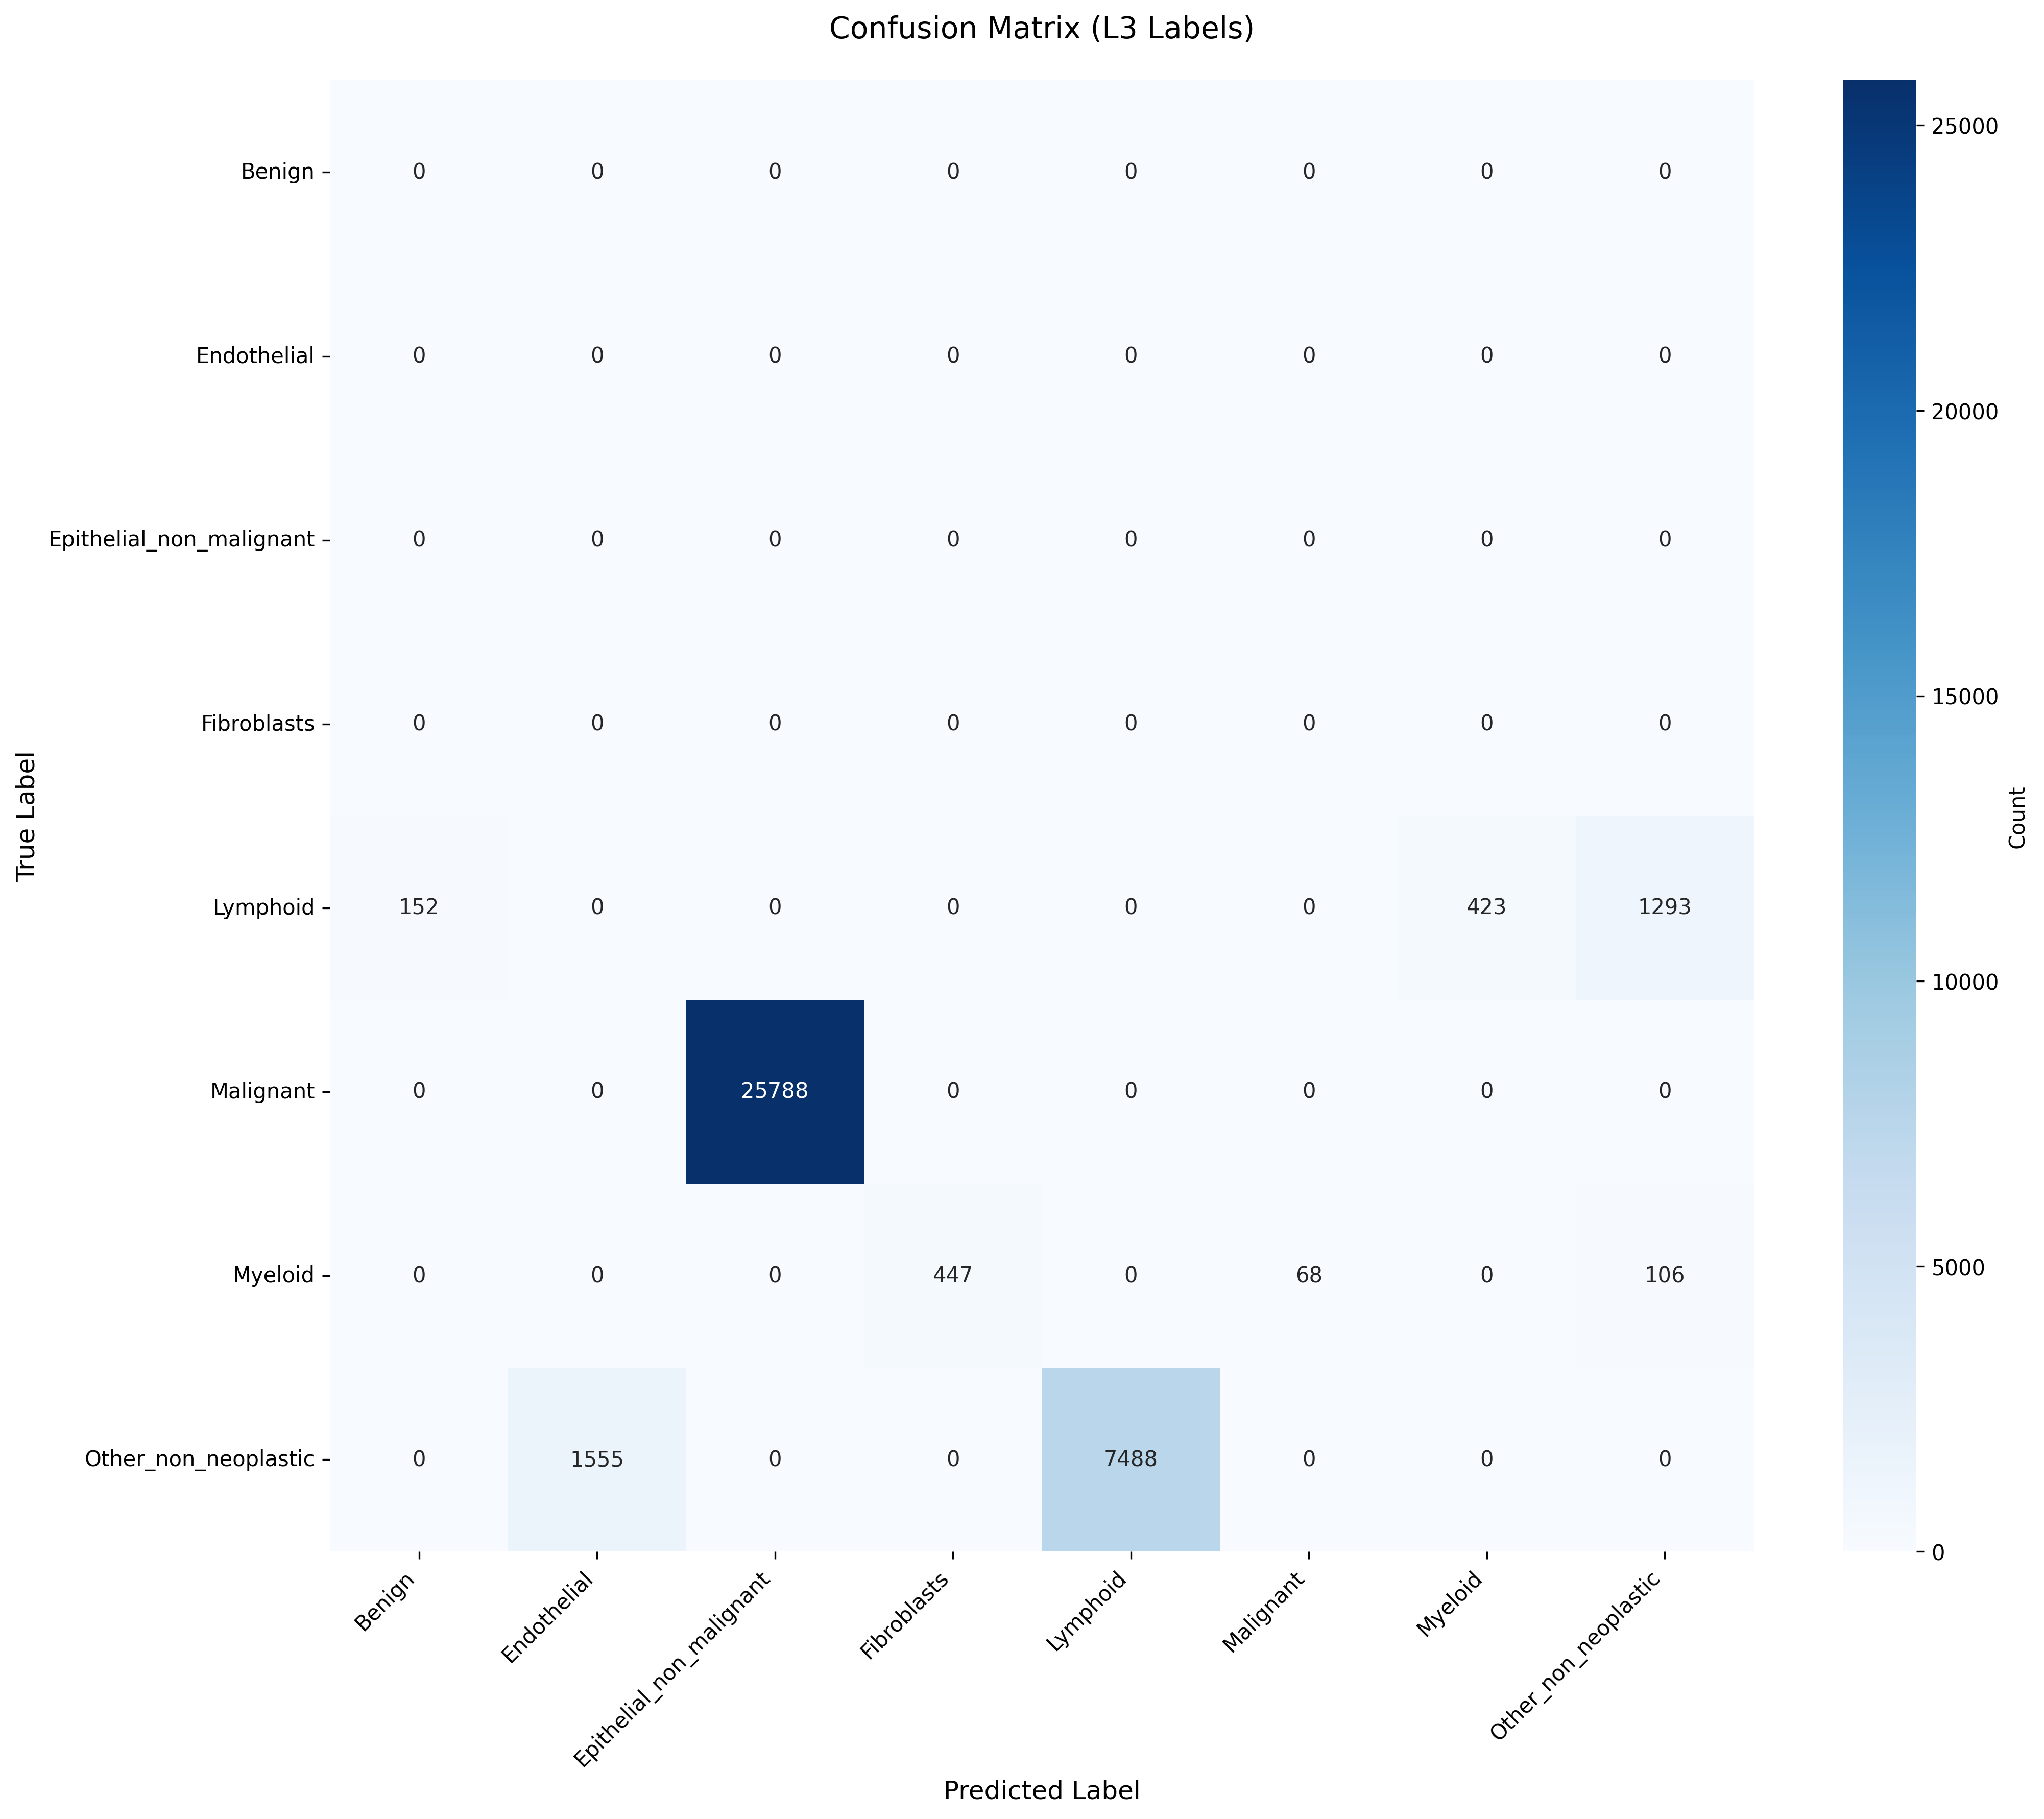

The file beside this chart, header and first rows:
True_Label, Benign, Endothelial, Epithelial_non_malignant, Fibroblasts, Lymphoid, Malignant, Myeloid, Other_non_neoplastic
Benign, 0, 0, 0, 0, 0, 0, 0, 0
Endothelial, 0, 0, 0, 0, 0, 0, 0, 0
Epithelial_non_malignant, 0, 0, 0, 0, 0, 0, 0, 0
Fibroblasts, 0, 0, 0, 0, 0, 0, 0, 0
Lymphoid, 152, 0, 0, 0, 0, 0, 423, 1293
Malignant, 0, 0, 25788, 0, 0, 0, 0, 0
Myeloid, 0, 0, 0, 447, 0, 68, 0, 106
Other_non_neoplastic, 0, 1555, 0, 0, 7488, 0, 0, 0
